The GitHub repository Vejni/Capsules contains a labelled image folder "patchwise_dataset" with 3 categories: grade 1, grade 2, grade 3. Examples follow, each with its label.

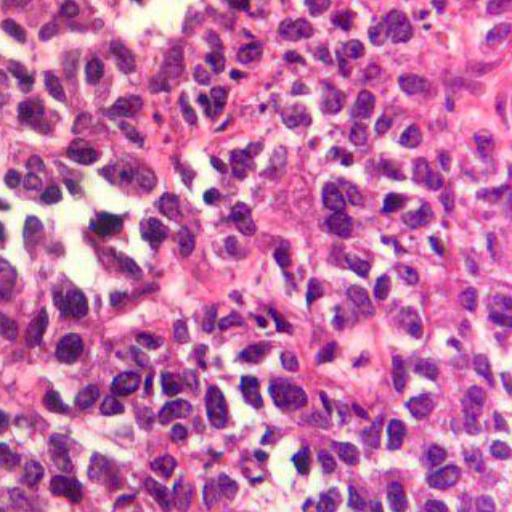
Label: grade 3

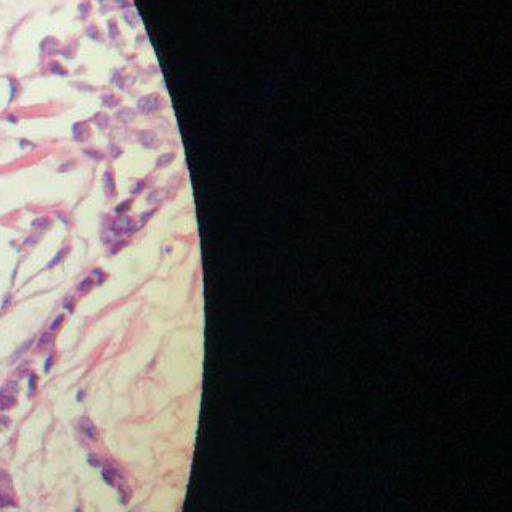
Label: grade 1

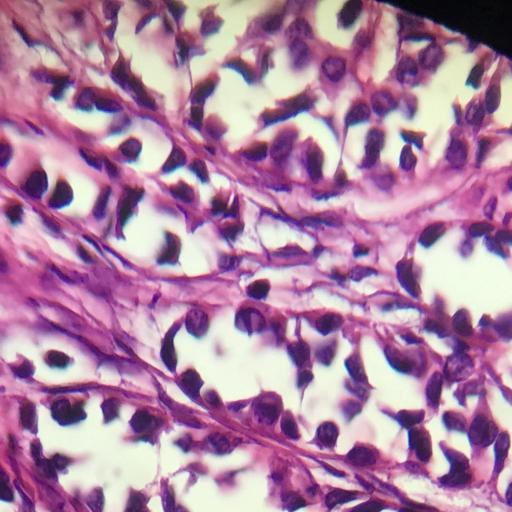
Label: grade 2

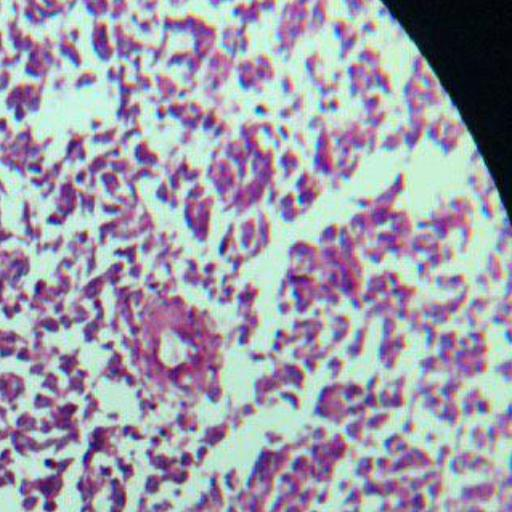
Label: grade 3

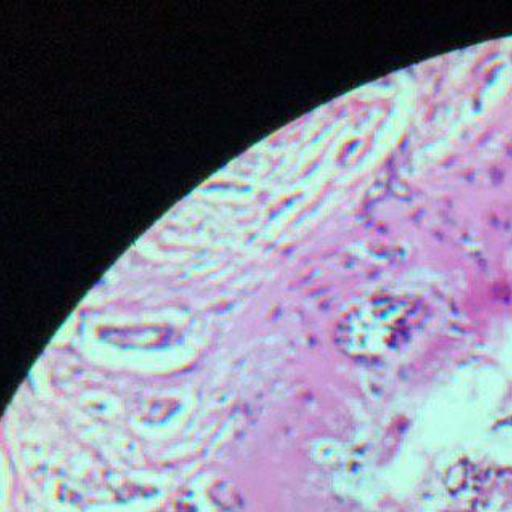
Label: grade 2

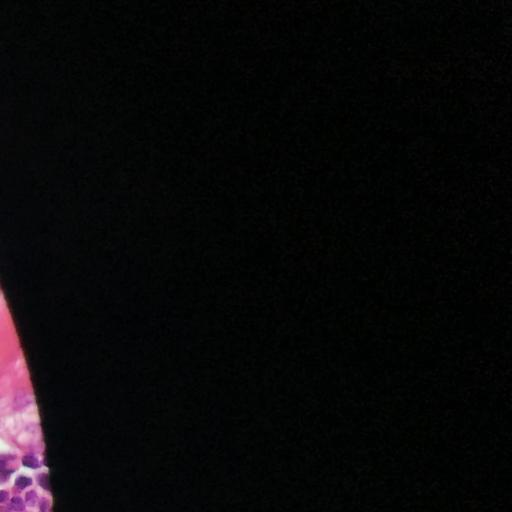
Label: grade 1
